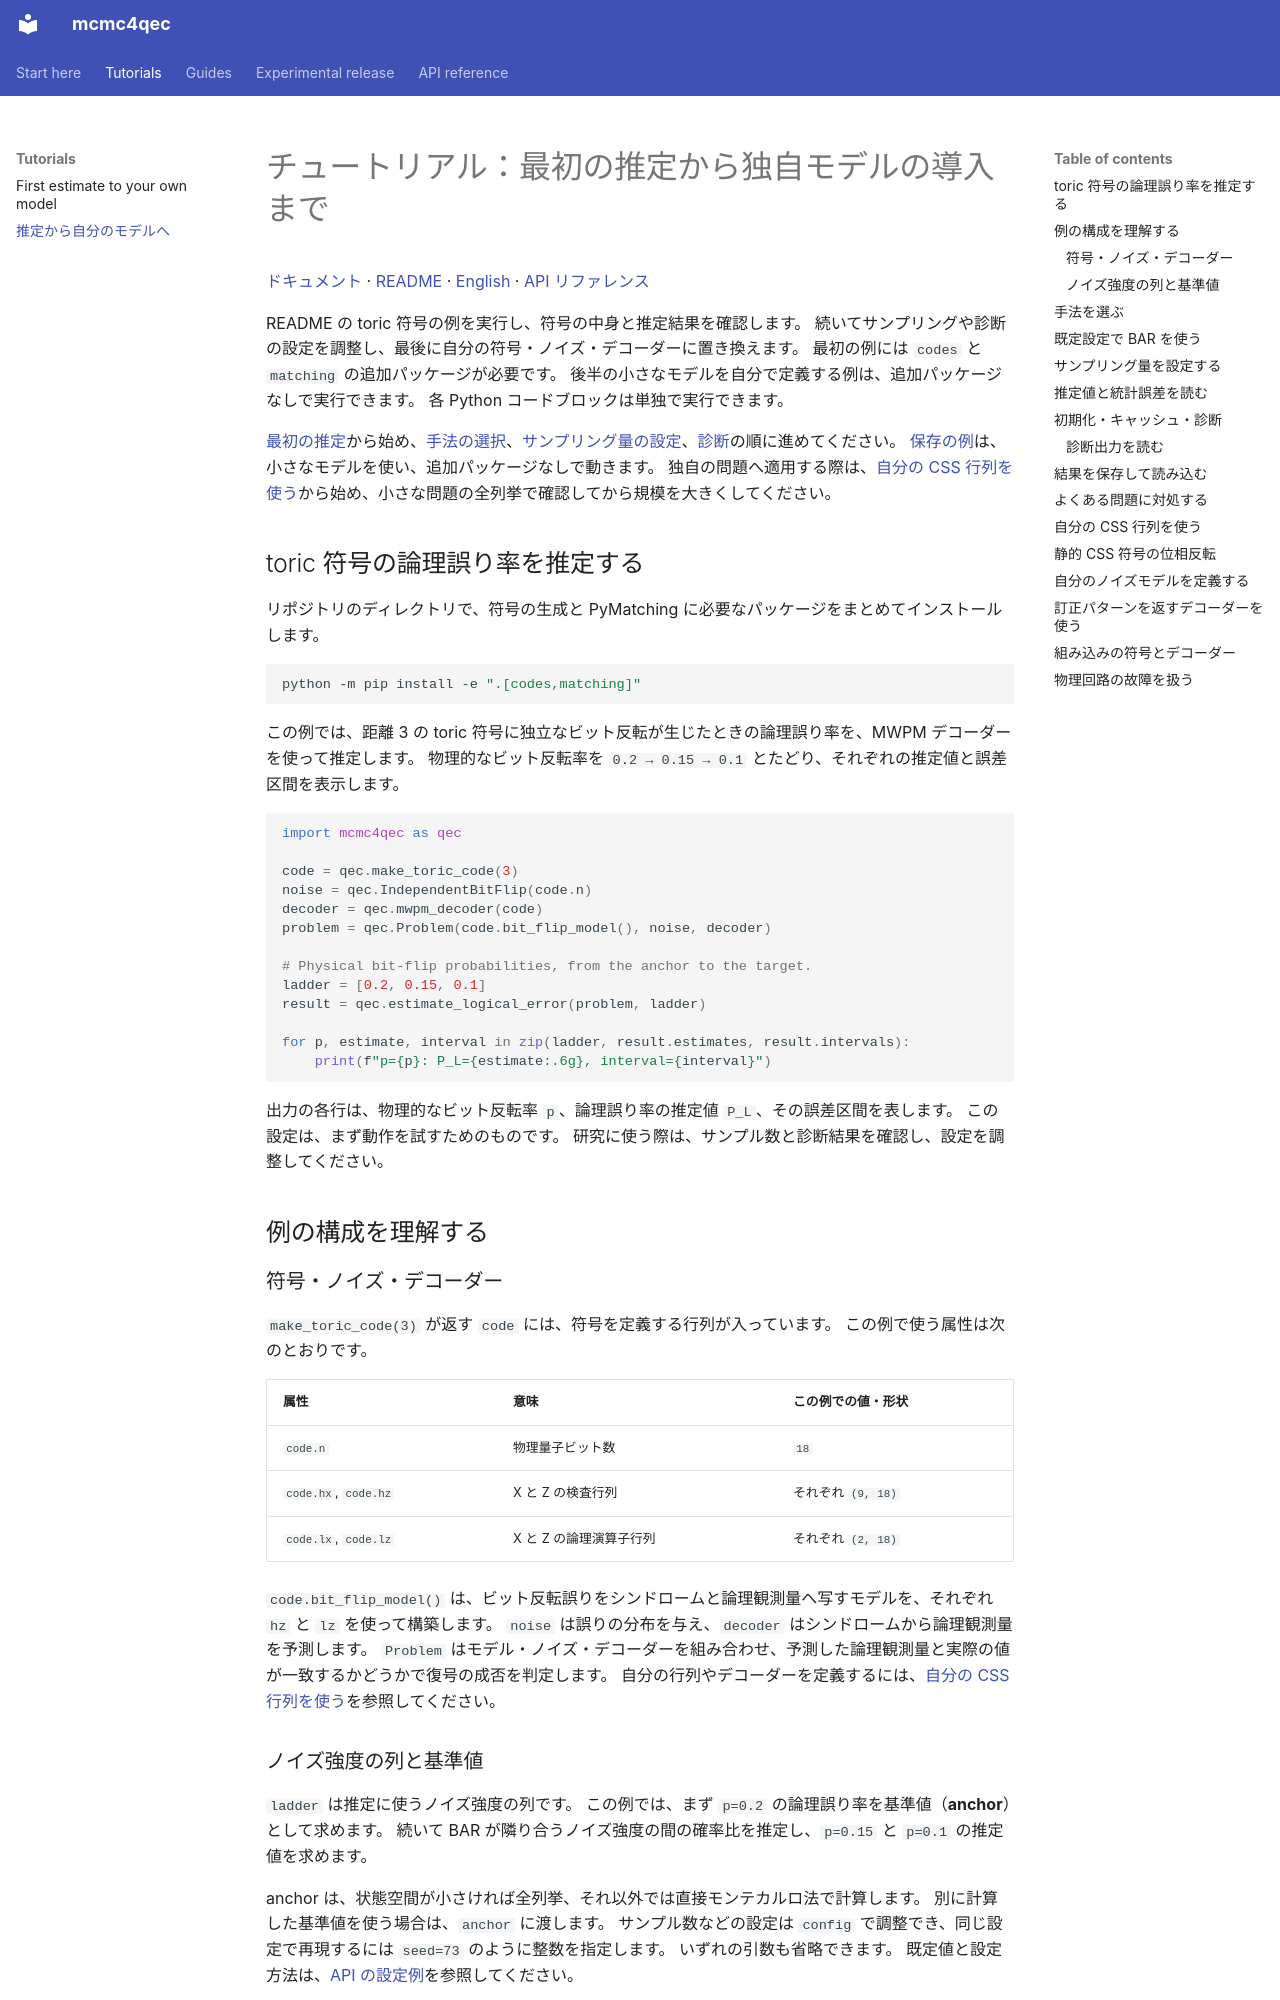

repository: junichiharuna/mcmc4qec · page: tutorial_ja/index.html · generator: mkdocs

# チュートリアル：最初の推定から独自モデルの導入まで

[ドキュメント](index_ja.md) · [README](../README_ja.md) · [English](tutorial_en.md) · [API リファレンス](api_en.md)

README の toric 符号の例を実行し、符号の中身と推定結果を確認します。
続いてサンプリングや診断の設定を調整し、最後に自分の符号・ノイズ・デコーダーに置き換えます。
最初の例には `codes` と `matching` の追加パッケージが必要です。
後半の小さなモデルを自分で定義する例は、追加パッケージなしで実行できます。
各 Python コードブロックは単独で実行できます。

[最初の推定](#toric-符号の論理誤り率を推定する)から始め、[手法の選択](#手法を選ぶ)、[サンプリング量の設定](#サンプリング量を設定する)、[診断](#初期化キャッシュ診断)の順に進めてください。
[保存の例](#結果を保存して読み込む)は、小さなモデルを使い、追加パッケージなしで動きます。
独自の問題へ適用する際は、[自分の CSS 行列を使う](#自分の-css-行列を使う)から始め、小さな問題の全列挙で確認してから規模を大きくしてください。

## toric 符号の論理誤り率を推定する

リポジトリのディレクトリで、符号の生成と PyMatching に必要なパッケージをまとめてインストールします。

```sh
python -m pip install -e ".[codes,matching]"
```

この例では、距離 3 の toric 符号に独立なビット反転が生じたときの論理誤り率を、MWPM デコーダーを使って推定します。
物理的なビット反転率を `0.2 → 0.15 → 0.1` とたどり、それぞれの推定値と誤差区間を表示します。

```python
import mcmc4qec as qec

code = qec.make_toric_code(3)
noise = qec.IndependentBitFlip(code.n)
decoder = qec.mwpm_decoder(code)
problem = qec.Problem(code.bit_flip_model(), noise, decoder)

# Physical bit-flip probabilities, from the anchor to the target.
ladder = [0.2, 0.15, 0.1]
result = qec.estimate_logical_error(problem, ladder)

for p, estimate, interval in zip(ladder, result.estimates, result.intervals):
    print(f"p={p}: P_L={estimate:.6g}, interval={interval}")
```

出力の各行は、物理的なビット反転率 `p`、論理誤り率の推定値 `P_L`、その誤差区間を表します。
この設定は、まず動作を試すためのものです。
研究に使う際は、サンプル数と診断結果を確認し、設定を調整してください。

## 例の構成を理解する

### 符号・ノイズ・デコーダー

`make_toric_code(3)` が返す `code` には、符号を定義する行列が入っています。
この例で使う属性は次のとおりです。

| 属性 | 意味 | この例での値・形状 |
| --- | --- | --- |
| `code.n` | 物理量子ビット数 | `18` |
| `code.hx`, `code.hz` | X と Z の検査行列 | それぞれ `(9, 18)` |
| `code.lx`, `code.lz` | X と Z の論理演算子行列 | それぞれ `(2, 18)` |

`code.bit_flip_model()` は、ビット反転誤りをシンドロームと論理観測量へ写すモデルを、それぞれ `hz` と `lz` を使って構築します。
`noise` は誤りの分布を与え、`decoder` はシンドロームから論理観測量を予測します。
`Problem` はモデル・ノイズ・デコーダーを組み合わせ、予測した論理観測量と実際の値が一致するかどうかで復号の成否を判定します。
自分の行列やデコーダーを定義するには、[自分の CSS 行列を使う](#自分の-css-行列を使う)を参照してください。

### ノイズ強度の列と基準値

`ladder` は推定に使うノイズ強度の列です。
この例では、まず `p=0.2` の論理誤り率を基準値（**anchor**）として求めます。
続いて BAR が隣り合うノイズ強度の間の確率比を推定し、`p=0.15` と `p=0.1` の推定値を求めます。

anchor は、状態空間が小さければ全列挙、それ以外では直接モンテカルロ法で計算します。
別に計算した基準値を使う場合は、`anchor` に渡します。
サンプル数などの設定は `config` で調整でき、同じ設定で再現するには `seed=73` のように整数を指定します。
いずれの引数も省略できます。
既定値と設定方法は、[API の設定例](api_en.md#automatic-bar-anchor)を参照してください。
